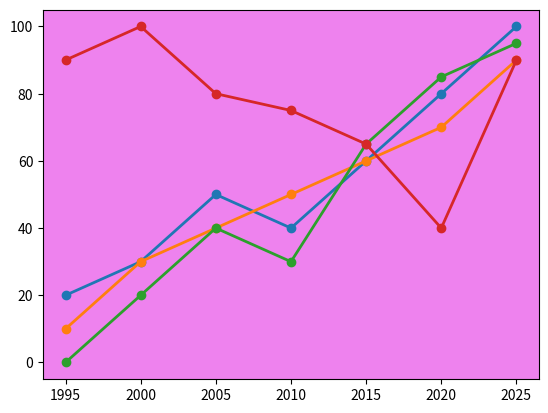

The script that saved this image:
import matplotlib.pyplot as plt
import numpy as np

year = np.array([1995, 2000, 2005, 2010, 2015, 2020, 2025]);
One_piece = np.array([20, 30, 50, 40, 60, 80, 100]);
Naruto = np.array([10, 30, 40, 50, 60, 70, 90]);
Bleach = np.array([0, 20, 40, 30, 65, 85, 95,]);
DragonBall = np.array([90, 100, 80, 75, 65, 40, 90]);

fig, ax = plt.subplots();
plt.figure()

ax.plot(year, One_piece, marker='o', label='One Piece', linewidth=2);
ax.plot(year, Naruto, marker='o', label='Naruto', linewidth=2);
ax.plot(year, Bleach, marker='o', label='Bleach', linewidth=2);
ax.plot(year, DragonBall, marker='o', label='Dragon Ball', linewidth=2);
ax.set_facecolor("Violet");

plt.title("Anime Popularity Chart");    
plt.ylabel("Popularity Chart");
plt.xlabel("Years");
plt.legend(loc='lower right', shadow=True, facecolor='white');
plt.grid();
plt.show();
